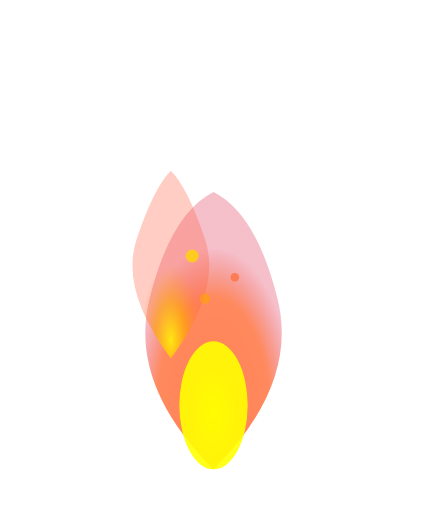
t = 0.00 s
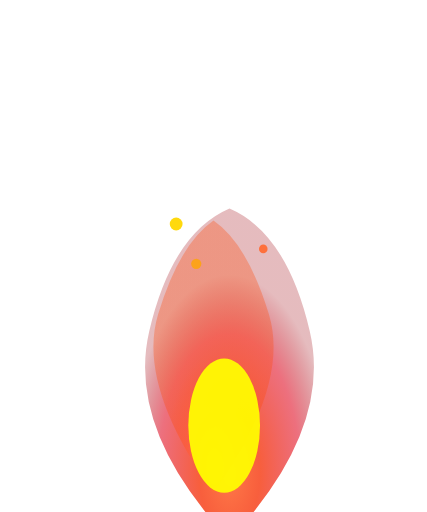
t = 0.50 s
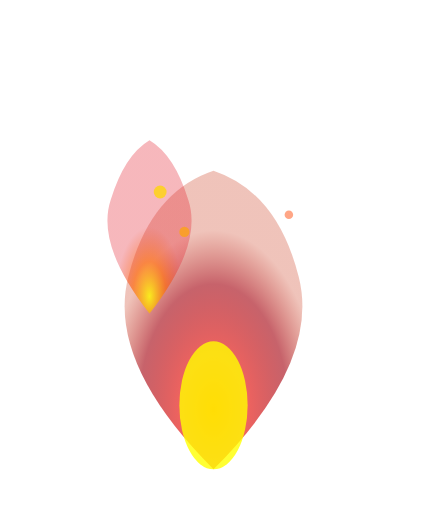
t = 1.00 s
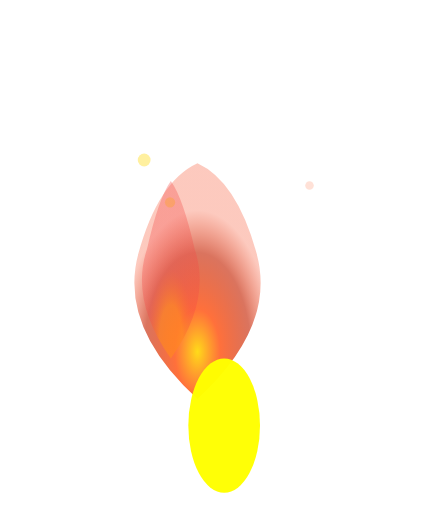
t = 1.50 s
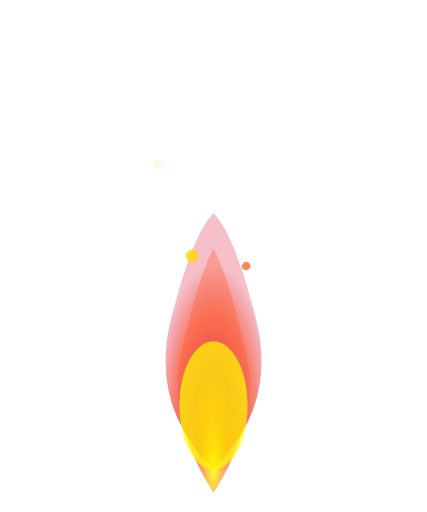
t = 2.00 s
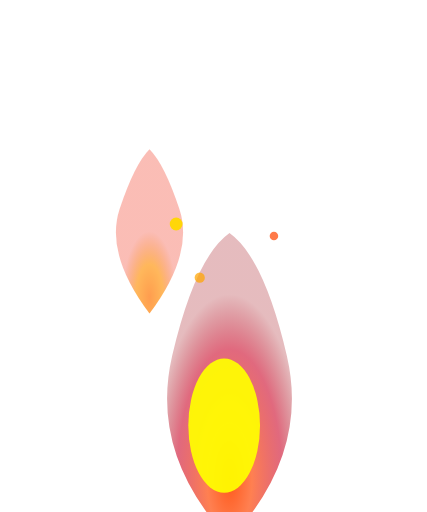
t = 2.50 s

The animated SVG that drew these frames (rendered in a browser with its animation timeline set to each time). Animation: 19 SMIL elements (animate=13,animateTransform=6); one cycle of 3.00 s, repeats indefinitely.

<svg width="100" height="120" viewBox="0 0 100 120" xmlns="http://www.w3.org/2000/svg">
  <defs>
    <radialGradient id="fireGradient1" cx="50%" cy="80%" r="60%">
      <stop offset="0%" stop-color="#FFD700" stop-opacity="1">
        <animate attributeName="stop-color" values="#FFD700;#FF6B35;#FF4500;#FFD700" dur="1.5s" repeatCount="indefinite"/>
      </stop>
      <stop offset="30%" stop-color="#FF6B35" stop-opacity="0.9">
        <animate attributeName="stop-color" values="#FF6B35;#FF4500;#DC143C;#FF6B35" dur="1.2s" repeatCount="indefinite"/>
      </stop>
      <stop offset="70%" stop-color="#FF4500" stop-opacity="0.7">
        <animate attributeName="stop-color" values="#FF4500;#DC143C;#8B0000;#FF4500" dur="1.8s" repeatCount="indefinite"/>
      </stop>
      <stop offset="100%" stop-color="#DC143C" stop-opacity="0.3">
        <animate attributeName="stop-color" values="#DC143C;#8B0000;#FF4500;#DC143C" dur="2s" repeatCount="indefinite"/>
      </stop>
    </radialGradient>
    
    <radialGradient id="fireGradient2" cx="50%" cy="90%" r="40%">
      <stop offset="0%" stop-color="#FFFF00" stop-opacity="1">
        <animate attributeName="stop-color" values="#FFFF00;#FFA500;#FF6347;#FFFF00" dur="1s" repeatCount="indefinite"/>
      </stop>
      <stop offset="50%" stop-color="#FFA500" stop-opacity="0.8">
        <animate attributeName="stop-color" values="#FFA500;#FF6347;#FF4500;#FFA500" dur="1.3s" repeatCount="indefinite"/>
      </stop>
      <stop offset="100%" stop-color="#FF6347" stop-opacity="0.4">
        <animate attributeName="stop-color" values="#FF6347;#FF4500;#DC143C;#FF6347" dur="1.7s" repeatCount="indefinite"/>
      </stop>
    </radialGradient>
  </defs>
  
  <!-- Main flame -->
  <path d="M50 110 Q30 90 35 70 Q40 50 50 45 Q60 50 65 70 Q70 90 50 110" fill="url(#fireGradient1)" opacity="0.9">
    <animateTransform attributeName="transform" type="scale" values="1 1;1.1 1.2;0.9 0.8;1 1" dur="2s" repeatCount="indefinite"/>
    <animate attributeName="d" values="M50 110 Q30 90 35 70 Q40 50 50 45 Q60 50 65 70 Q70 90 50 110;M50 110 Q25 85 30 65 Q35 45 50 40 Q65 45 70 65 Q75 85 50 110;M50 110 Q35 95 40 75 Q45 55 50 50 Q55 55 60 75 Q65 95 50 110;M50 110 Q30 90 35 70 Q40 50 50 45 Q60 50 65 70 Q70 90 50 110" dur="3s" repeatCount="indefinite"/>
  </path>
  
  <!-- Inner flame -->
  <path d="M50 105 Q35 85 40 70 Q45 55 50 50 Q55 55 60 70 Q65 85 50 105" fill="url(#fireGradient2)" opacity="0.8">
    <animateTransform attributeName="transform" type="scale" values="0.8 0.8;1 1.1;0.7 0.7;0.8 0.8" dur="1.5s" repeatCount="indefinite"/>
    <animate attributeName="d" values="M50 105 Q35 85 40 70 Q45 55 50 50 Q55 55 60 70 Q65 85 50 105;M50 105 Q30 80 35 65 Q40 50 50 45 Q60 50 65 65 Q70 80 50 105;M50 105 Q40 90 45 75 Q48 60 50 55 Q52 60 55 75 Q60 90 50 105;M50 105 Q35 85 40 70 Q45 55 50 50 Q55 55 60 70 Q65 85 50 105" dur="2.5s" repeatCount="indefinite"/>
  </path>
  
  <!-- Core flame -->
  <ellipse cx="50" cy="95" rx="8" ry="15" fill="#FFFF00" opacity="0.9">
    <animateTransform attributeName="transform" type="scale" values="1 1;1.3 1.5;0.8 0.6;1 1" dur="1s" repeatCount="indefinite"/>
    <animate attributeName="opacity" values="0.9;1;0.7;0.9" dur="1.2s" repeatCount="indefinite"/>
  </ellipse>
  
  <!-- Sparks -->
  <circle cx="45" cy="60" r="1.5" fill="#FFD700" opacity="0.8">
    <animateTransform attributeName="transform" type="translate" values="0 0;-5 -10;-10 -20;-15 -30" dur="2s" repeatCount="indefinite"/>
    <animate attributeName="opacity" values="0.8;1;0.5;0" dur="2s" repeatCount="indefinite"/>
  </circle>
  
  <circle cx="55" cy="65" r="1" fill="#FF6B35" opacity="0.7">
    <animateTransform attributeName="transform" type="translate" values="0 0;8 -8;15 -18;20 -25" dur="1.8s" repeatCount="indefinite"/>
    <animate attributeName="opacity" values="0.7;1;0.4;0" dur="1.8s" repeatCount="indefinite"/>
  </circle>
  
  <circle cx="48" cy="70" r="1.2" fill="#FFA500" opacity="0.6">
    <animateTransform attributeName="transform" type="translate" values="0 0;-3 -12;-8 -22;-12 -35" dur="2.2s" repeatCount="indefinite"/>
    <animate attributeName="opacity" values="0.6;0.9;0.3;0" dur="2.2s" repeatCount="indefinite"/>
  </circle>
</svg>